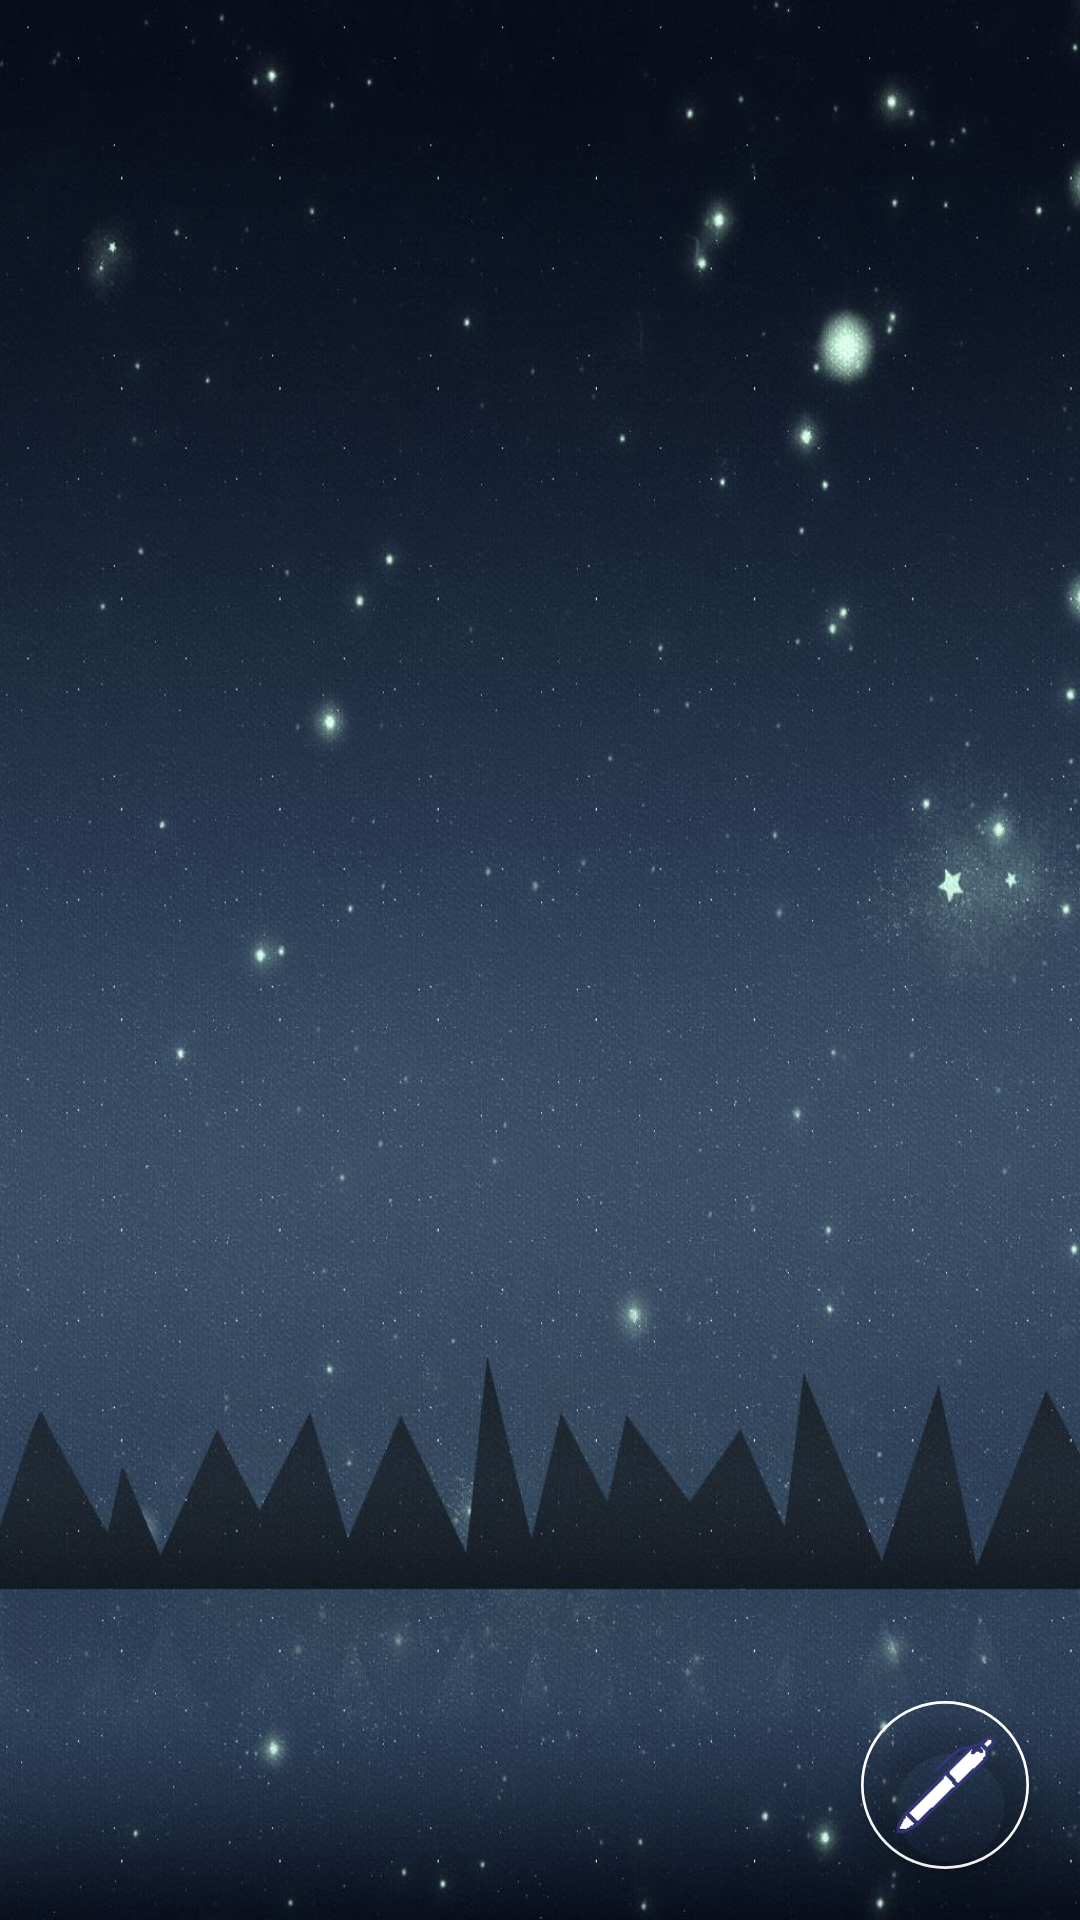

Here is an Android app screen rendered from its layout file. Give the layout XML and the strings, colors and styles it references.
<!-- AndroidManifest.xml: application theme AppTheme.Dark -->
<!-- res/layout/activity_diary.xml -->
<?xml version="1.0" encoding="utf-8"?>
<RelativeLayout xmlns:android="http://schemas.android.com/apk/res/android"
    xmlns:app="http://schemas.android.com/apk/res-auto"
    xmlns:tools="http://schemas.android.com/tools"
    android:layout_width="match_parent"
    android:layout_height="match_parent"
    tools:context=".DiaryActivity">

    <ListView
        android:id="@+id/list_diary"
        android:layout_width="match_parent"
        android:layout_height="wrap_content"/>

    <com.google.android.material.floatingactionbutton.FloatingActionButton
        android:id="@+id/button_new_row"
        android:layout_width="wrap_content"
        android:layout_height="wrap_content"
        style="@style/MyFloatButton" />


</RelativeLayout>
<!-- resources referenced by this layout -->
<resources>
  <style name="MyFloatButton">
          <item name="android:layout_margin">17dp</item>
          <item name="maxImageSize">38dp</item>
          <item name="srcCompat">@drawable/pencil_white</item>
          <item name="android:clickable">true</item>
          <item name="android:backgroundTint" tools:targetApi="lollipop">@color/colorTransparent</item>
          <item name="android:layout_alignParentEnd" tools:targetApi="jelly_bean_mr1">true</item>
          <item name="android:layout_alignParentBottom">true</item>
      </style>
  <style name="AppTheme.Dark" parent="Theme.AppCompat.NoActionBar">
          <item name="colorPrimary">@color/primary</item>
          <item name="colorPrimaryDark">@color/primary_dark</item>
          <item name="colorAccent">@color/accent</item>
  
          <item name="android:windowBackground">@drawable/bg_1</item>
  
          <item name="colorControlNormal">@color/white</item>
          <item name="colorControlActivated">@color/white</item>
          <item name="colorControlHighlight">@color/white</item>
          <item name="android:textColorHint">@color/iron</item>
  
          <item name="colorButtonNormal">@color/primary_darker</item>
          <item name="android:colorButtonNormal" tools:targetApi="lollipop">@color/primary_darker</item>
      </style>
  <!-- drawable pencil_white: png bitmap (drawable-v24, 2789 bytes) -->
  <color name="colorTransparent">#00000000</color>
  <color name="primary">#3D3788</color>
  <color name="primary_dark">#2B265E</color>
  <color name="accent">#FFFFFF</color>
  <!-- drawable bg_1: jpg bitmap (drawable-v24, 177459 bytes) -->
  <color name="white">#FFFFFF</color>
  <color name="iron">#CCCCCC</color>
  <color name="primary_darker">#1E1B42</color>
</resources>
